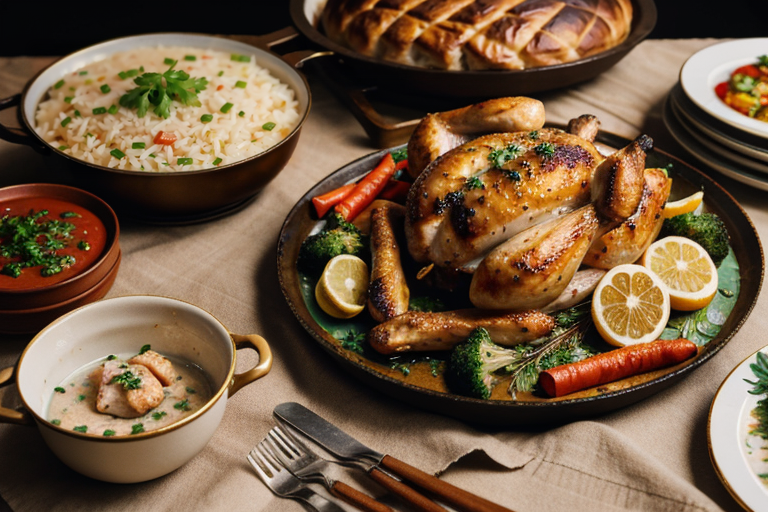
Generation parameters embedded in this image by AUTOMATIC1111 Stable Diffusion web UI or a fork of it (Forge, ...) (PNG 'parameters' text chunk):
(Masterpiece: 1.2), (Best Quality), (Super Detailed), (8k, 4k, Complex), (Highly Detailed: 1.2) (Detailed Background), Food Style, Realistic image of cooking chicken on cast iron in a beautiful elegant plate with clean background, view from top, Solid Background, Blur, Bokeh Depth of Field, Food Focus
Negative prompt: (low quality:1.4), (worst quality:1.4), (monochrome:1.1),(bad_prompt_version2:0.8), (bad-hands-5:1.1), lowres,(Bored pose), static pose, busty bad hands, lowers, long body, disfigured, ugly, cross eyed, squinting, grain, Deformed, blurry, bad anatomy, poorly drawn face, mutation, mutated, extra limb, ugly, poorly drawn hands, missing limb, floating limbs, disconnected limbs, malformed hands, blur, out of focus, long neck, disgusting, poorly drawn, mutilated, ((text)), ((centered shot)), ((symetric pose)), ((symetric)), multiple views, multiple panels, blurry, multiple panels, blurry, watermark, letterbox, text, easynegative,

Steps: 40, Sampler: DPM++ SDE Karras, CFG scale: 10, Seed: 2565115867, Size: 768x512, Model hash: d37263937f, Model: epicphotogasm_zUniversal, ADetailer model: yolov8x-worldv2.pt, ADetailer model classes: food, ADetailer prompt: "(Masterpiece: 1.2), (Best Quality), (Super Detailed), (8k, 4k, Complex), (Highly Detailed: 1.2) (Detailed Background), Food Style, Realistic image", ADetailer negative prompt: "(low quality:1.4), (worst quality:1.4), (monochrome:1.1),(bad_prompt_version2:0.8), (bad-hands-5:1.1), lowres,(Bored pose), static pose, busty bad hands, lowers, long body, disfigured, ugly, cross eyed, squinting, grain, Deformed, blurry, bad anatomy, poorly drawn face, mutation, mutated, extra limb, ugly, poorly drawn hands, missing limb, floating limbs, disconnected limbs, malformed hands, blur, out of focus, long neck, disgusting, poorly drawn, mutilated, ((text)), ((centered shot)), ((symetric pose)), ((symetric)), multiple views, multiple panels, blurry, multiple panels, blurry, watermark, letterbox, text, easynegative,\n", ADetailer confidence: 0.3, ADetailer dilate erode: 4, ADetailer mask blur: 4, ADetailer denoising strength: 0.4, ADetailer inpaint only masked: True, ADetailer inpaint padding: 32, ADetailer version: 24.3.3, TI hashes: "bad-hands-5: aa7651be154c, easynegative: c74b4e810b03", Version: v1.6.0-2-g4afaaf8a